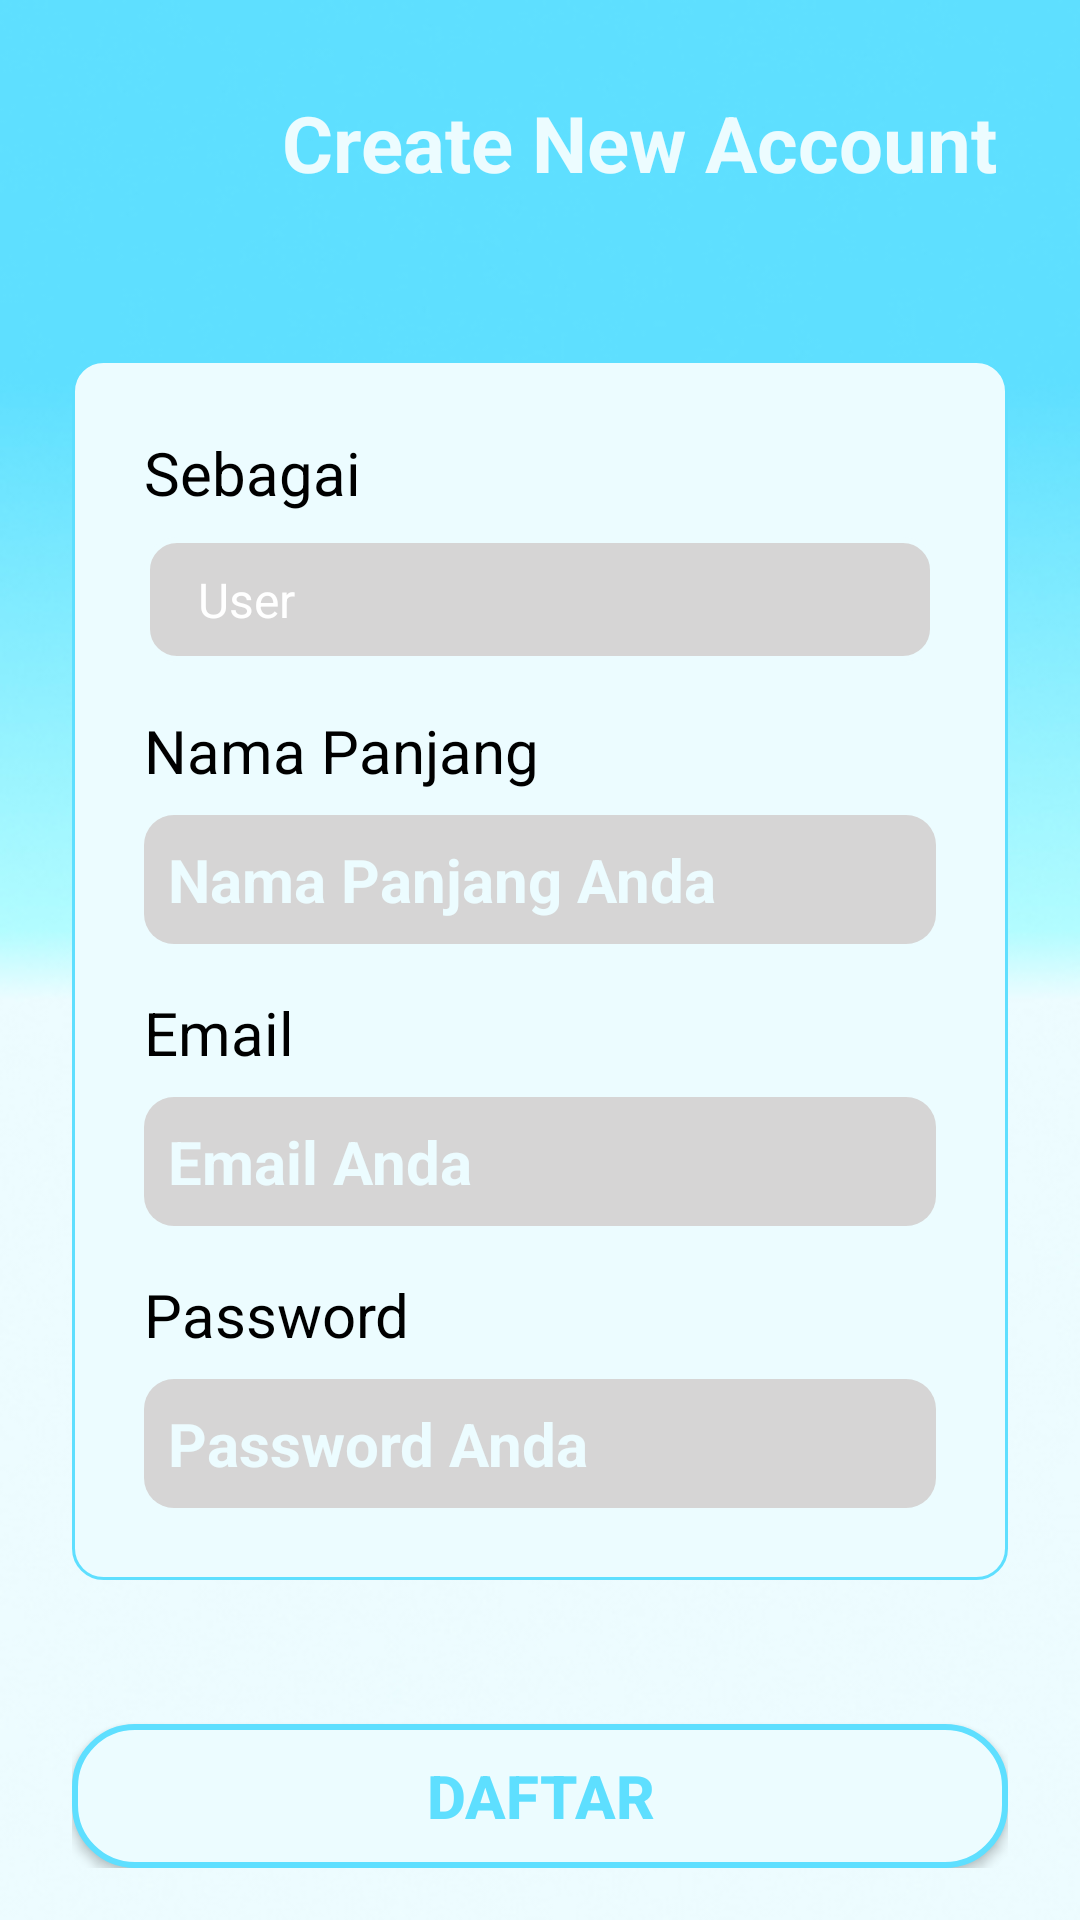

Here is an Android app screen rendered from its layout file. Give the layout XML and the strings, colors and styles it references.
<!-- AndroidManifest.xml: application theme AppTheme.NoActionBar -->
<!-- res/layout/activity_register.xml -->
<?xml version="1.0" encoding="utf-8"?>
<LinearLayout xmlns:android="http://schemas.android.com/apk/res/android"
    xmlns:app="http://schemas.android.com/apk/res-auto"
    xmlns:tools="http://schemas.android.com/tools"
    android:layout_width="match_parent"
    android:orientation="vertical"
    android:layout_height="match_parent"
    android:background="@drawable/backgroundregister"
    tools:context=".login.RegisterActivity">
    <ScrollView
        android:layout_width="match_parent"
        android:layout_height="wrap_content">
    <LinearLayout
        android:layout_marginTop="30dp"
        android:layout_width="match_parent"
        android:layout_height="wrap_content"
        android:layout_marginLeft="24dp"
        android:layout_marginRight="24dp"
        android:orientation="vertical">
    <LinearLayout
        android:orientation="horizontal"
        android:layout_width="match_parent"
        android:layout_height="wrap_content">
        <ImageView
            android:id="@+id/iv_back"
            android:src="@drawable/ic_arrow_back_24dp"
            android:layout_width="40dp"
            android:layout_height="40dp"
            />
        <TextView
            android:layout_marginLeft="30dp"
            android:text="Create New Account"
            android:textColor="@color/colorPrimary"
            android:textStyle="bold"
            android:textSize="26dp"
            android:layout_width="wrap_content"
            android:layout_height="wrap_content"
            />
    </LinearLayout>
        <LinearLayout
            android:background="@drawable/backgroundloginedt"
            android:padding="24dp"
            android:layout_marginTop="50dp"
            android:orientation="vertical"
            android:layout_width="match_parent"
            android:layout_height="wrap_content">

        <TextView
            android:text="Sebagai"
            android:textColor="@color/colorBlack"
            android:textSize="20dp"
            android:layout_width="wrap_content"
            android:layout_height="wrap_content"
            />
        <Spinner
            android:id="@+id/spinner_daftar"
            android:padding="10dp"
            android:layout_marginTop="8dp"
            android:layout_width="match_parent"
            android:layout_height="wrap_content"
            android:background="@drawable/spinner"
            android:entries="@array/user"
            />
        <TextView
            android:layout_marginTop="16dp"
            android:text="Nama Panjang"
            android:textColor="@color/colorBlack"
            android:textSize="20dp"
            android:layout_width="wrap_content"
            android:layout_height="wrap_content"
            />
        <EditText
            android:id="@+id/edt_nama_register"
            android:hint="Nama Panjang Anda"
            android:inputType="textEmailAddress"
            android:textColor="@color/colorPrimary"
            android:textStyle="bold"
            android:layout_marginTop="8dp"
            android:textColorHint="@color/colorPrimary"
            android:padding="8dp"
            android:background="@drawable/edt_background"
            android:layout_width="match_parent"
            android:layout_height="wrap_content"
            android:textSize="20dp"
            />
        <TextView
            android:layout_marginTop="16dp"
            android:text="Email"
            android:textColor="@color/colorBlack"
            android:textSize="20dp"
            android:layout_width="wrap_content"
            android:layout_height="wrap_content"
            />
        <EditText
            android:id="@+id/edt_email_register"
            android:hint="Email Anda"
            android:inputType="textEmailAddress"
            android:textColorHint="@color/colorPrimary"
            android:padding="8dp"
            android:background="@drawable/edt_background"
            android:textColor="@color/colorPrimary"
            android:textStyle="bold"
            android:layout_marginTop="8dp"
            android:layout_width="match_parent"
            android:layout_height="wrap_content"
            android:textSize="20dp"
            />
        <TextView
            android:layout_marginTop="16dp"
            android:text="Password"
            android:textColor="@color/colorBlack"
            android:textSize="20dp"
            android:layout_width="wrap_content"
            android:layout_height="wrap_content"
            />
        <EditText
            android:id="@+id/edt_password_register"
            android:hint="Password Anda"
            android:inputType="textPassword"
            android:textColorHint="@color/colorPrimary"
            android:padding="8dp"
            android:background="@drawable/edt_background"
            android:textColor="@color/colorPrimary"
            android:textStyle="bold"
            android:layout_marginTop="8dp"
            android:layout_width="match_parent"
            android:layout_height="wrap_content"
            android:textSize="20dp"
            />


        </LinearLayout>

        <Button
            android:id="@+id/btn_daftar"
            android:layout_marginTop="48dp"
            android:layout_width="match_parent"
            android:layout_height="wrap_content"
            android:text="Daftar"
            android:textColor="@color/colorPrimaryDark"
            android:textSize="20dp"
            android:textStyle="bold"
            android:background="@drawable/button_1"

            />
        <ProgressBar
            android:id="@+id/progressBar"
            android:layout_width="30dp"
            android:layout_height="30dp"
            android:layout_marginTop="20dp"
            android:layout_marginBottom="20dp"
            android:layout_gravity="center|bottom"
            android:visibility="gone"

            />

    </LinearLayout>
    </ScrollView>


</LinearLayout>
<!-- resources referenced by this layout -->
<resources>
  <string-array name="user">
          <item>User</item>
          <item>Admin</item>
      </string-array>
  <color name="colorBlack">@android:color/black</color>
  <color name="colorPrimary">#ECFCFF</color>
  <color name="colorPrimaryDark">#5EDFFF</color>
  <!-- drawable backgroundloginedt (drawable) -->
  <?xml version="1.0" encoding="utf-8"?>
  <shape xmlns:android="http://schemas.android.com/apk/res/android">
   <solid android:color="@color/colorPrimary"/>
   <stroke android:color="@color/colorPrimaryDark" android:width="1dp"/>
   <corners android:radius="10dp"/>
  </shape>
  <!-- drawable backgroundregister: jpg bitmap (drawable, 45014 bytes) -->
  <!-- drawable button_1 (drawable) -->
  <?xml version="1.0" encoding="utf-8"?>
  <shape xmlns:android="http://schemas.android.com/apk/res/android">
   <solid android:color="@color/colorPrimary"/>
   <stroke android:width="2dp" android:color="@color/colorPrimaryDark"/>
   <corners android:radius="20dp"/>
  </shape>
  <!-- drawable edt_background (drawable) -->
  <?xml version="1.0" encoding="utf-8"?>
  <shape xmlns:android="http://schemas.android.com/apk/res/android">
   <solid android:color="@color/colorAbuabu"/>
   <corners android:radius="10dp"/>
  </shape>
  <!-- drawable spinner (drawable) -->
  <?xml version="1.0" encoding="utf-8"?>
  <shape xmlns:android="http://schemas.android.com/apk/res/android">
   <solid android:color="@color/colorAbuabu"/>
   <stroke android:width="2dp" android:color="@color/colorPrimary"/>
   <corners android:radius="10dp"/>
  </shape>
  <style name="AppTheme.NoActionBar" parent="Theme.AppCompat.NoActionBar" />
  <color name="colorAbuabu">#D6D5D5</color>
</resources>
